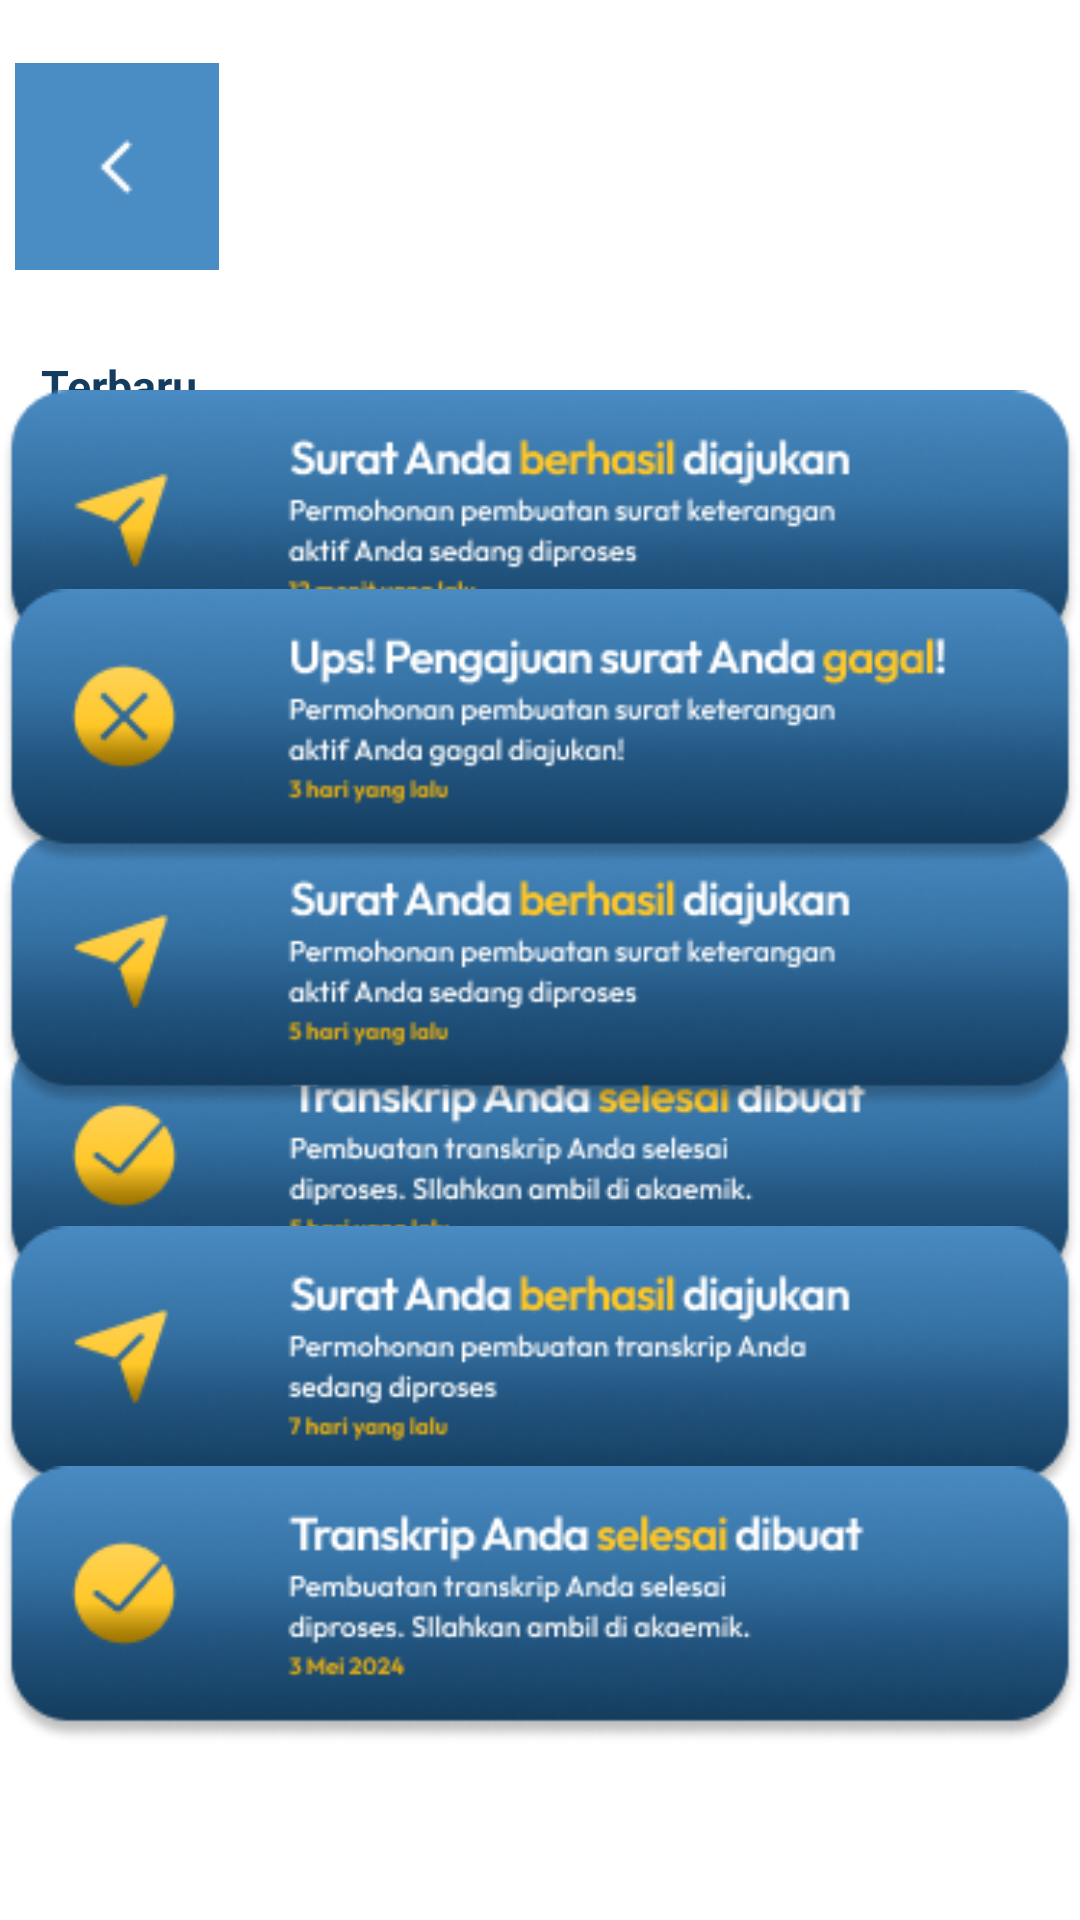

Android layout source for this screen:
<!-- AndroidManifest.xml: application theme Theme.Pemrograman_bergerak -->
<!-- res/layout/activity_notifikasi.xml -->
<?xml version="1.0" encoding="utf-8"?>
<androidx.constraintlayout.widget.ConstraintLayout xmlns:android="http://schemas.android.com/apk/res/android"
    xmlns:app="http://schemas.android.com/apk/res-auto"
    xmlns:tools="http://schemas.android.com/tools"
    android:id="@+id/main"
    android:layout_width="match_parent"
    android:layout_height="match_parent"
    android:background="@color/white"
    tools:context=".NotifikasiActivity">

    <ImageView
        android:id="@+id/imageView17"
        android:layout_width="464dp"
        android:layout_height="211dp"
        android:layout_marginBottom="716dp"
        app:layout_constraintBottom_toBottomOf="parent"
        app:layout_constraintEnd_toEndOf="parent"
        app:layout_constraintHorizontal_bias="0.509"
        app:layout_constraintStart_toStartOf="parent"
        app:srcCompat="@drawable/img31" />

    <ImageButton
        android:id="@+id/back"
        android:layout_width="68dp"
        android:layout_height="69dp"
        android:background="#4A8CC4"
        app:layout_constraintBottom_toBottomOf="parent"
        app:layout_constraintEnd_toEndOf="parent"
        app:layout_constraintHorizontal_bias="0.017"
        app:layout_constraintStart_toStartOf="parent"
        app:layout_constraintTop_toTopOf="parent"
        app:layout_constraintVertical_bias="0.037"
        app:srcCompat="@drawable/back" />

    <TextView
        android:id="@+id/textView"
        android:layout_width="wrap_content"
        android:layout_height="wrap_content"
        android:text="Notifikasi"
        android:textColor="#FFFFFF"
        android:textSize="25sp"
        android:textStyle="bold"
        app:layout_constraintBottom_toBottomOf="parent"
        app:layout_constraintEnd_toEndOf="parent"
        app:layout_constraintHorizontal_bias="0.497"
        app:layout_constraintStart_toStartOf="parent"
        app:layout_constraintTop_toTopOf="parent"
        app:layout_constraintVertical_bias="0.056" />

    <ImageView
        android:id="@+id/imageView60"
        android:layout_width="wrap_content"
        android:layout_height="wrap_content"
        app:layout_constraintBottom_toBottomOf="parent"
        app:layout_constraintEnd_toEndOf="parent"
        app:layout_constraintStart_toStartOf="parent"
        app:layout_constraintTop_toTopOf="parent"
        app:layout_constraintVertical_bias="0.627"
        app:srcCompat="@drawable/notif4" />

    <TextView
        android:id="@+id/textView"
        android:layout_width="wrap_content"
        android:layout_height="wrap_content"
        android:text="Terbaru"
        android:textColor="#143C5E"
        android:textSize="15sp"
        android:textStyle="bold"
        app:layout_constraintBottom_toBottomOf="parent"
        app:layout_constraintEnd_toEndOf="parent"
        app:layout_constraintHorizontal_bias="0.044"
        app:layout_constraintStart_toStartOf="parent"
        app:layout_constraintTop_toTopOf="parent"
        app:layout_constraintVertical_bias="0.191" />

    <ImageView
        android:id="@+id/notifimage1"
        android:layout_width="wrap_content"
        android:layout_height="wrap_content"
        app:layout_constraintBottom_toBottomOf="parent"
        app:layout_constraintEnd_toEndOf="parent"
        app:layout_constraintHorizontal_bias="0.567"
        app:layout_constraintStart_toStartOf="parent"
        app:layout_constraintTop_toTopOf="parent"
        app:layout_constraintVertical_bias="0.236"
        app:srcCompat="@drawable/notif1" />

    <TextView
        android:id="@+id/textView"
        android:layout_width="wrap_content"
        android:layout_height="wrap_content"
        android:text="7 hari terakhir"
        android:textColor="#143C5E"
        android:textSize="15sp"
        android:textStyle="bold"
        app:layout_constraintBottom_toBottomOf="parent"
        app:layout_constraintEnd_toEndOf="parent"
        app:layout_constraintHorizontal_bias="0.05"
        app:layout_constraintStart_toStartOf="parent"
        app:layout_constraintTop_toTopOf="parent"
        app:layout_constraintVertical_bias="0.438" />

    <ImageView
        android:id="@+id/notifimage3"
        android:layout_width="wrap_content"
        android:layout_height="wrap_content"
        app:layout_constraintBottom_toBottomOf="parent"
        app:layout_constraintEnd_toEndOf="parent"
        app:layout_constraintHorizontal_bias="0.486"
        app:layout_constraintStart_toStartOf="parent"
        app:layout_constraintTop_toTopOf="parent"
        app:layout_constraintVertical_bias="0.506"
        app:srcCompat="@drawable/notif3" />

    <ImageView
        android:id="@+id/notifimage5"
        android:layout_width="wrap_content"
        android:layout_height="wrap_content"
        app:layout_constraintBottom_toBottomOf="parent"
        app:layout_constraintEnd_toEndOf="parent"
        app:layout_constraintHorizontal_bias="0.486"
        app:layout_constraintStart_toStartOf="parent"
        app:layout_constraintTop_toTopOf="parent"
        app:layout_constraintVertical_bias="0.748"
        app:srcCompat="@drawable/notif5" />

    <TextView
        android:id="@+id/textView"
        android:layout_width="wrap_content"
        android:layout_height="wrap_content"
        android:text="6 bulan yang lalu"
        android:textColor="#143C5E"
        android:textSize="15sp"
        android:textStyle="bold"
        app:layout_constraintBottom_toBottomOf="parent"
        app:layout_constraintEnd_toEndOf="parent"
        app:layout_constraintHorizontal_bias="0.053"
        app:layout_constraintStart_toStartOf="parent"
        app:layout_constraintTop_toTopOf="parent"
        app:layout_constraintVertical_bias="0.794" />

    <ImageView
        android:id="@+id/notifimage6"
        android:layout_width="wrap_content"
        android:layout_height="wrap_content"
        app:layout_constraintBottom_toBottomOf="parent"
        app:layout_constraintEnd_toEndOf="parent"
        app:layout_constraintHorizontal_bias="0.486"
        app:layout_constraintStart_toStartOf="parent"
        app:layout_constraintTop_toTopOf="parent"
        app:layout_constraintVertical_bias="0.895"
        app:srcCompat="@drawable/notif6" />

    <ImageView
        android:id="@+id/imageView59"
        android:layout_width="wrap_content"
        android:layout_height="wrap_content"
        app:layout_constraintBottom_toBottomOf="parent"
        app:layout_constraintEnd_toEndOf="parent"
        app:layout_constraintHorizontal_bias="0.486"
        app:layout_constraintStart_toStartOf="parent"
        app:layout_constraintTop_toTopOf="parent"
        app:layout_constraintVertical_bias="0.358"
        app:srcCompat="@drawable/notif2" />

</androidx.constraintlayout.widget.ConstraintLayout>
<!-- resources referenced by this layout -->
<resources>
  <color name="white">#FFFFFFFF</color>
  <!-- drawable back: png bitmap (drawable, 202 bytes) -->
  <!-- drawable img31: png bitmap (drawable, 1387 bytes) -->
  <!-- drawable notif1: png bitmap (drawable, 40072 bytes) -->
  <!-- drawable notif2: png bitmap (drawable, 40767 bytes) -->
  <!-- drawable notif3: png bitmap (drawable, 39935 bytes) -->
  <!-- drawable notif4: png bitmap (drawable, 40059 bytes) -->
  <!-- drawable notif5: png bitmap (drawable, 39539 bytes) -->
  <!-- drawable notif6: png bitmap (drawable, 40407 bytes) -->
  <style name="Theme.Pemrograman_bergerak" parent="Base.Theme.Pemrograman_bergerak" />
  <style name="Base.Theme.Pemrograman_bergerak" parent="Theme.Material3.DayNight.NoActionBar">
          
          
      </style>
</resources>
